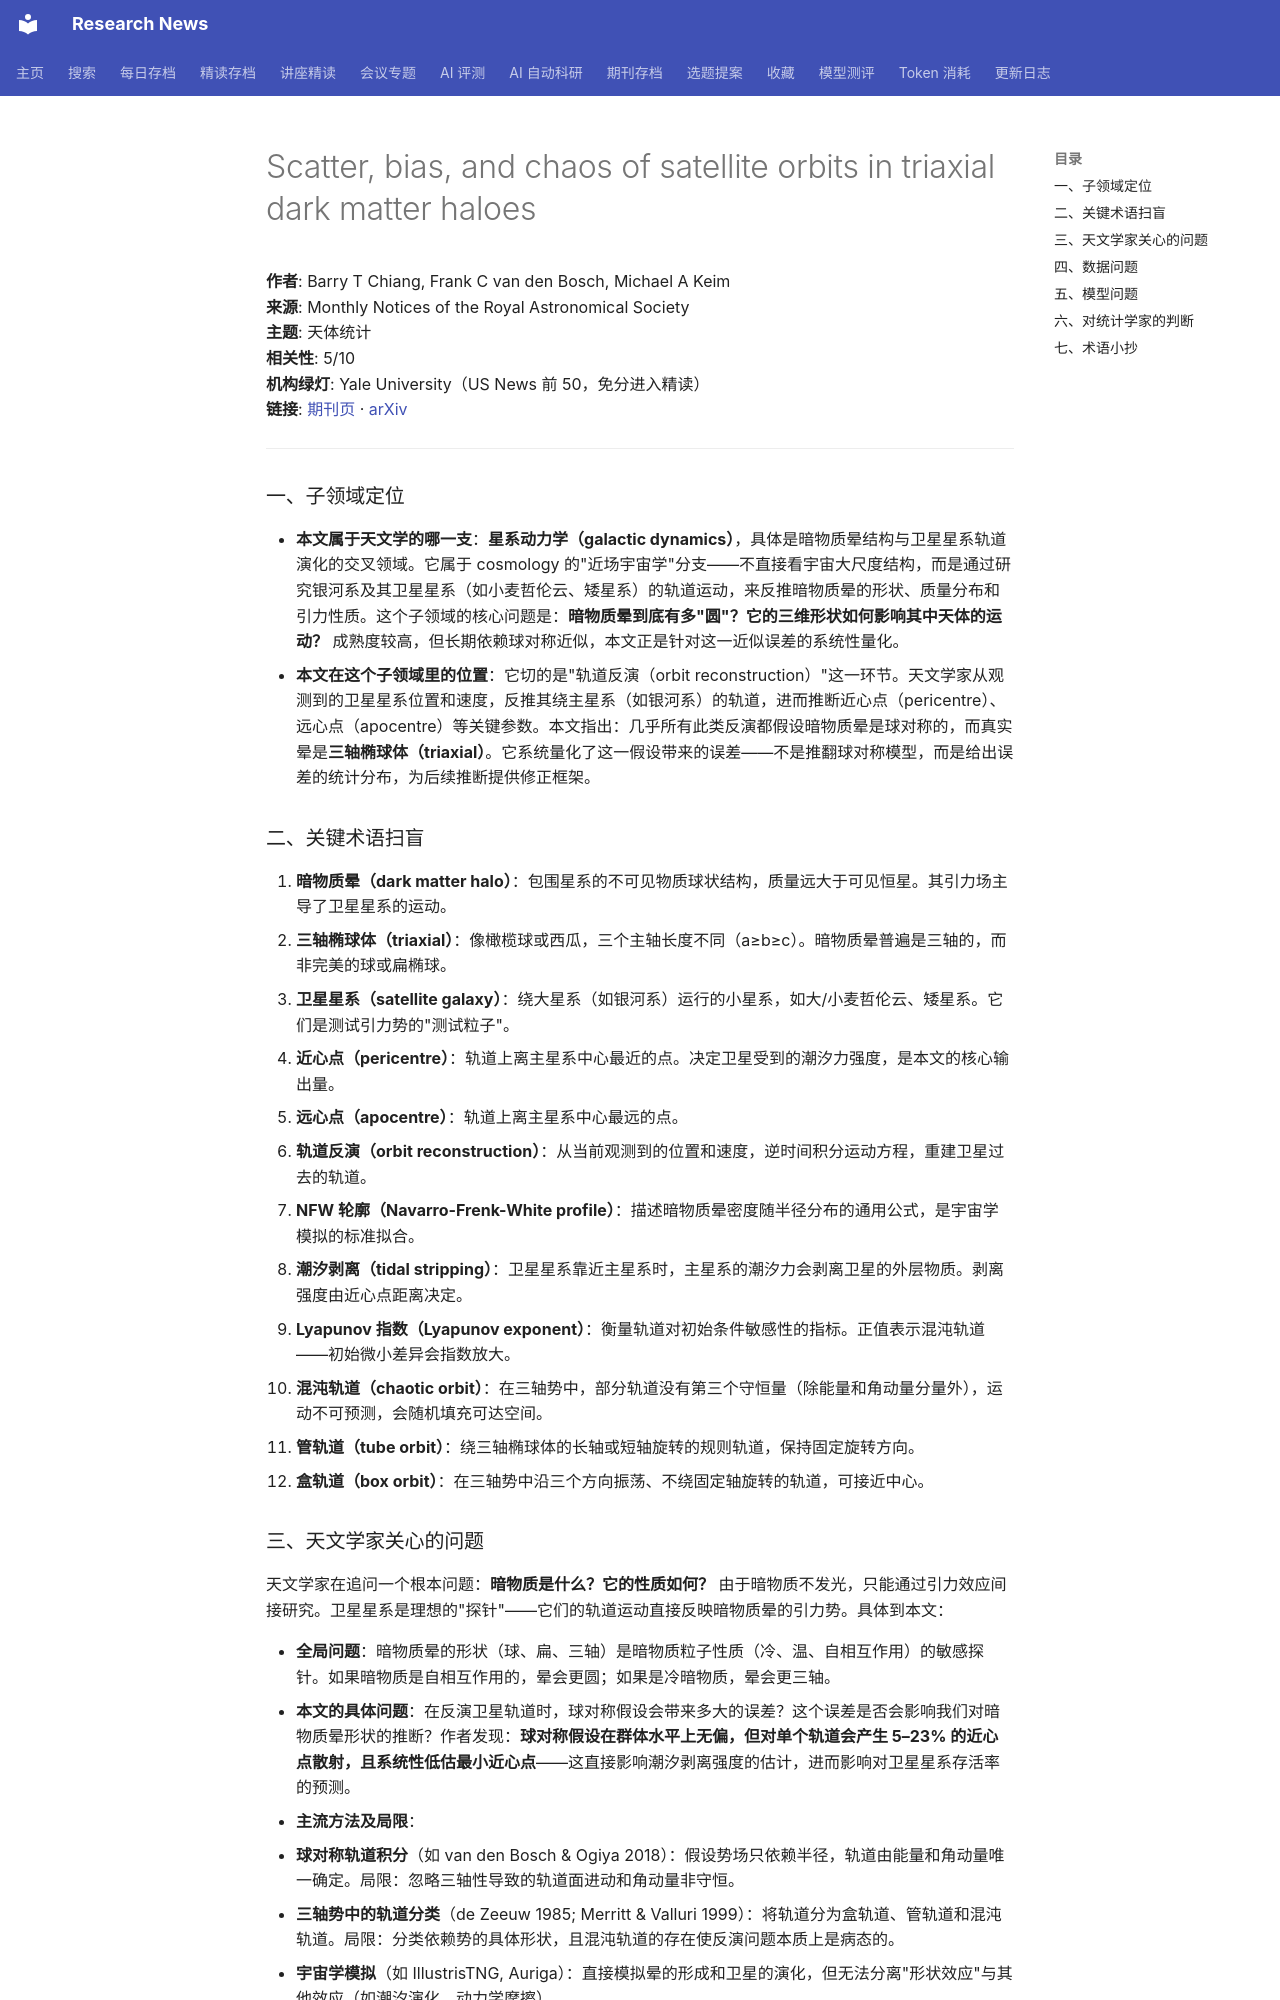

repository: cxy0714/research-news · page: deep_reads/2026-10-12-10.1093_mnras_stag1919/index.html · generator: mkdocs

# Scatter, bias, and chaos of satellite orbits in triaxial dark matter haloes

**作者**: Barry T Chiang, Frank C van den Bosch, Michael A Keim  
**来源**: Monthly Notices of the Royal Astronomical Society  
**主题**: 天体统计  
**相关性**: 5/10  
**机构绿灯**: Yale University（US News 前 50，免分进入精读）  
**链接**: [期刊页](https://doi.org/10.1093/mnras/stag1919) · [arXiv](https://arxiv.org/abs/2608.26249)

---

### 一、子领域定位

- **本文属于天文学的哪一支**：**星系动力学（galactic dynamics）**，具体是暗物质晕结构与卫星星系轨道演化的交叉领域。它属于 cosmology 的"近场宇宙学"分支——不直接看宇宙大尺度结构，而是通过研究银河系及其卫星星系（如小麦哲伦云、矮星系）的轨道运动，来反推暗物质晕的形状、质量分布和引力性质。这个子领域的核心问题是：**暗物质晕到底有多"圆"？它的三维形状如何影响其中天体的运动？** 成熟度较高，但长期依赖球对称近似，本文正是针对这一近似误差的系统性量化。
- **本文在这个子领域里的位置**：它切的是"轨道反演（orbit reconstruction）"这一环节。天文学家从观测到的卫星星系位置和速度，反推其绕主星系（如银河系）的轨道，进而推断近心点（pericentre）、远心点（apocentre）等关键参数。本文指出：几乎所有此类反演都假设暗物质晕是球对称的，而真实晕是**三轴椭球体（triaxial）**。它系统量化了这一假设带来的误差——不是推翻球对称模型，而是给出误差的统计分布，为后续推断提供修正框架。

### 二、关键术语扫盲

1. **暗物质晕（dark matter halo）**：包围星系的不可见物质球状结构，质量远大于可见恒星。其引力场主导了卫星星系的运动。
2. **三轴椭球体（triaxial）**：像橄榄球或西瓜，三个主轴长度不同（a≥b≥c）。暗物质晕普遍是三轴的，而非完美的球或扁椭球。
3. **卫星星系（satellite galaxy）**：绕大星系（如银河系）运行的小星系，如大/小麦哲伦云、矮星系。它们是测试引力势的"测试粒子"。
4. **近心点（pericentre）**：轨道上离主星系中心最近的点。决定卫星受到的潮汐力强度，是本文的核心输出量。
5. **远心点（apocentre）**：轨道上离主星系中心最远的点。
6. **轨道反演（orbit reconstruction）**：从当前观测到的位置和速度，逆时间积分运动方程，重建卫星过去的轨道。
7. **NFW 轮廓（Navarro-Frenk-White profile）**：描述暗物质晕密度随半径分布的通用公式，是宇宙学模拟的标准拟合。
8. **潮汐剥离（tidal stripping）**：卫星星系靠近主星系时，主星系的潮汐力会剥离卫星的外层物质。剥离强度由近心点距离决定。
9. **Lyapunov 指数（Lyapunov exponent）**：衡量轨道对初始条件敏感性的指标。正值表示混沌轨道——初始微小差异会指数放大。
10. **混沌轨道（chaotic orbit）**：在三轴势中，部分轨道没有第三个守恒量（除能量和角动量分量外），运动不可预测，会随机填充可达空间。
11. **管轨道（tube orbit）**：绕三轴椭球体的长轴或短轴旋转的规则轨道，保持固定旋转方向。
12. **盒轨道（box orbit）**：在三轴势中沿三个方向振荡、不绕固定轴旋转的轨道，可接近中心。

### 三、天文学家关心的问题

天文学家在追问一个根本问题：**暗物质是什么？它的性质如何？** 由于暗物质不发光，只能通过引力效应间接研究。卫星星系是理想的"探针"——它们的轨道运动直接反映暗物质晕的引力势。具体到本文：

- **全局问题**：暗物质晕的形状（球、扁、三轴）是暗物质粒子性质（冷、温、自相互作用）的敏感探针。如果暗物质是自相互作用的，晕会更圆；如果是冷暗物质，晕会更三轴。
- **本文的具体问题**：在反演卫星轨道时，球对称假设会带来多大的误差？这个误差是否会影响我们对暗物质晕形状的推断？作者发现：**球对称假设在群体水平上无偏，但对单个轨道会产生 5–23% 的近心点散射，且系统性低估最小近心点**——这直接影响潮汐剥离强度的估计，进而影响对卫星星系存活率的预测。
- **主流方法及局限**：
  - **球对称轨道积分**（如 van den Bosch & Ogiya 2018）：假设势场只依赖半径，轨道由能量和角动量唯一确定。局限：忽略三轴性导致的轨道面进动和角动量非守恒。
  - **三轴势中的轨道分类**（de Zeeuw 1985; Merritt & Valluri 1999）：将轨道分为盒轨道、管轨道和混沌轨道。局限：分类依赖势的具体形状，且混沌轨道的存在使反演问题本质上是病态的。
  - **宇宙学模拟**（如 IllustrisTNG, Auriga）：直接模拟晕的形成和卫星的演化，但无法分离"形状效应"与其他效应（如潮汐演化、动力学摩擦）。
  - **本文的贡献**：在**受控实验**中（固定质量轮廓、仅改变形状），用 10^6 个轨道系统量化球对称假设的误差，并给出一个简单的"去相位核"（dephasing kernel）作为修正工具。
